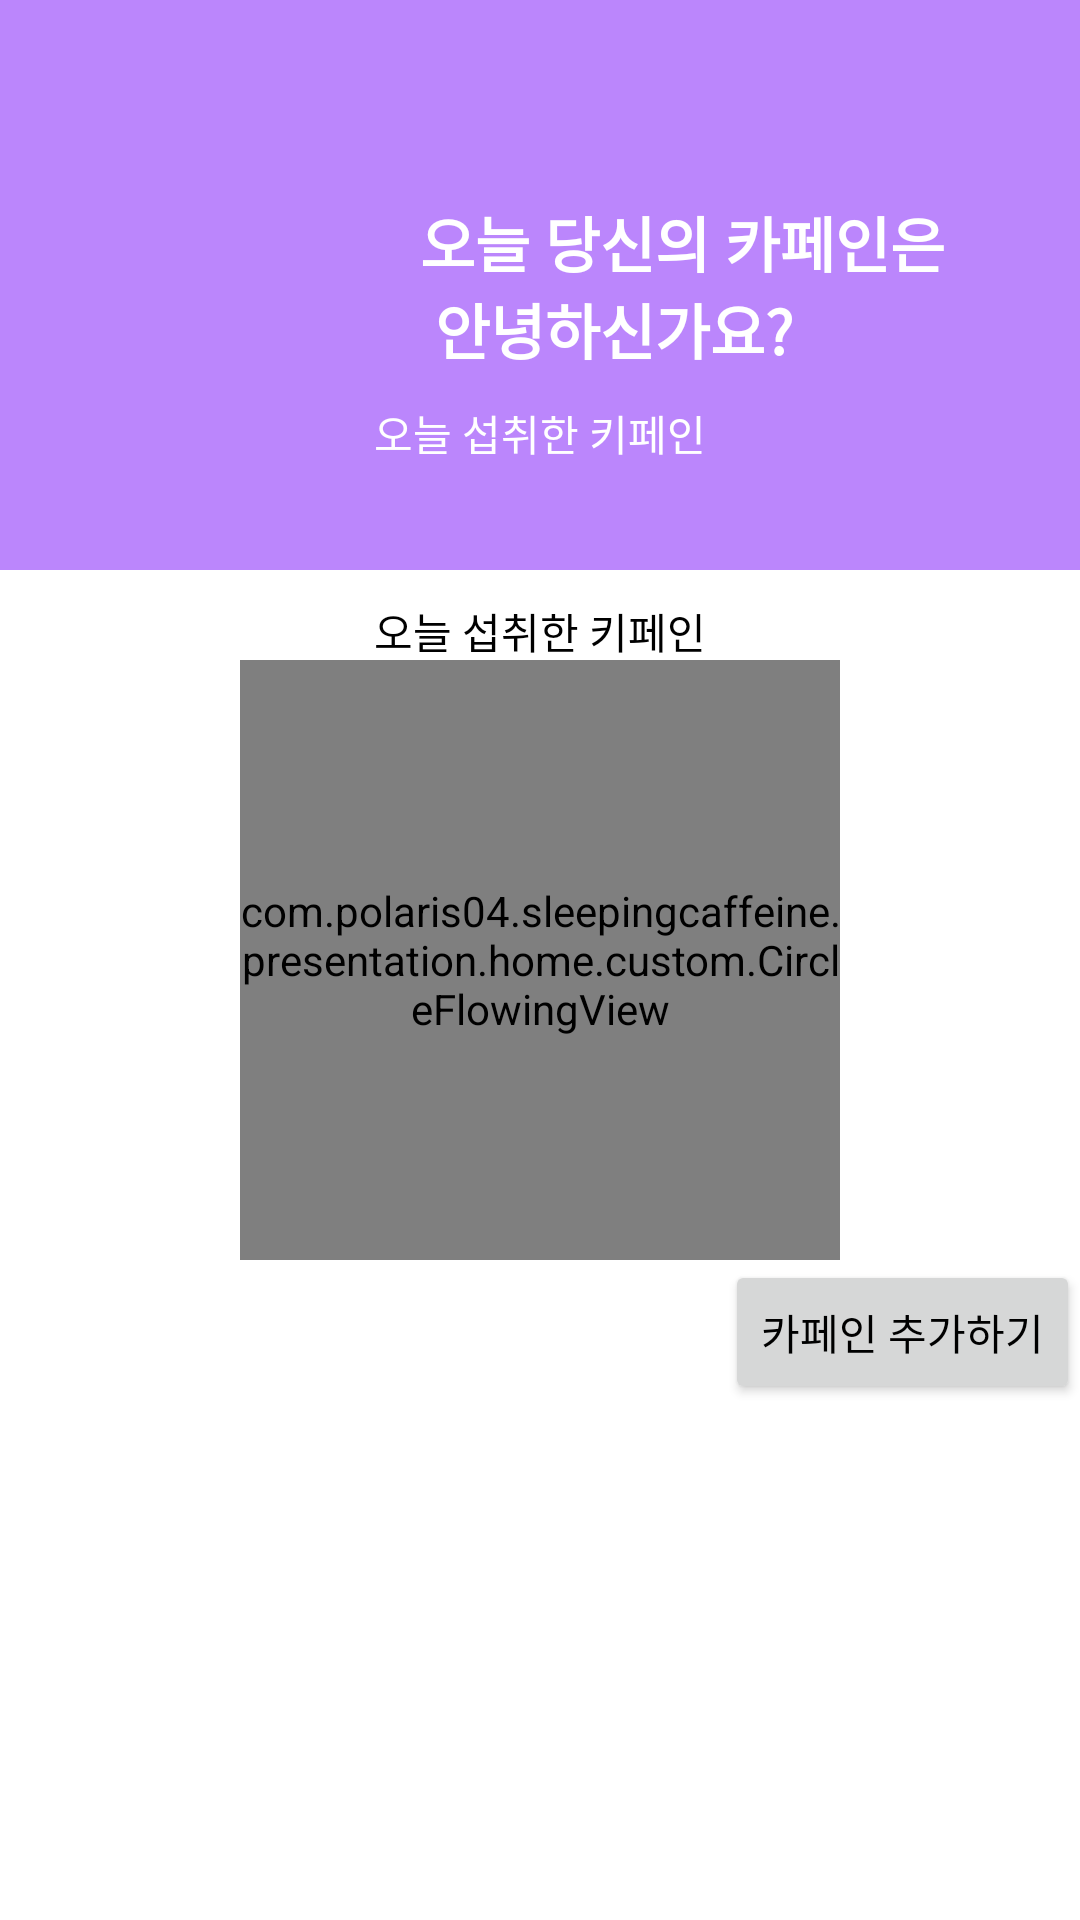

Reconstruct the res/layout file that produces this screen, plus the resources it refers to.
<!-- AndroidManifest.xml: application theme Theme.SleepingCaffeine -->
<!-- res/layout/fragment_home.xml -->
<?xml version="1.0" encoding="utf-8"?>
<androidx.constraintlayout.widget.ConstraintLayout xmlns:android="http://schemas.android.com/apk/res/android"
    xmlns:app="http://schemas.android.com/apk/res-auto"
    xmlns:tools="http://schemas.android.com/tools"
    android:layout_width="match_parent"
    android:layout_height="match_parent"
    tools:context=".presentation.home.HomeFragment">


    <androidx.constraintlayout.widget.ConstraintLayout
        android:id="@+id/userConstraintLayout"
        android:layout_width="0dp"
        android:layout_height="wrap_content"
        android:background="@color/purple_200"
        app:layout_constraintEnd_toEndOf="parent"
        app:layout_constraintStart_toStartOf="parent"
        app:layout_constraintTop_toTopOf="parent">

        <ImageView
            android:id="@+id/profileImageView"
            android:layout_width="100dp"
            android:layout_height="100dp"
            android:layout_marginStart="30dp"
            android:layout_marginTop="45dp"
            android:layout_marginBottom="45dp"
            app:layout_constraintBottom_toBottomOf="parent"
            app:layout_constraintStart_toStartOf="parent"
            app:layout_constraintTop_toTopOf="parent" />

        <TextView
            android:id="@+id/titleTextView"
            android:layout_width="wrap_content"
            android:layout_height="wrap_content"
            android:layout_marginStart="10dp"
            android:text="@string/today_title"
            android:textColor="@color/white"
            android:textSize="20sp"
            android:textStyle="bold"
            app:layout_constraintBottom_toBottomOf="parent"
            app:layout_constraintStart_toEndOf="@+id/profileImageView"
            app:layout_constraintTop_toTopOf="parent" />

        <TextView
            android:id="@+id/caffeineTextView"
            android:layout_width="wrap_content"
            android:layout_height="wrap_content"
            android:layout_marginTop="10dp"
            android:text="@string/to_day_caffeine"
            android:textColor="@color/white"
            app:layout_constraintEnd_toEndOf="parent"
            app:layout_constraintStart_toStartOf="parent"
            app:layout_constraintTop_toBottomOf="@+id/titleTextView" />
    </androidx.constraintlayout.widget.ConstraintLayout>


    <androidx.constraintlayout.widget.ConstraintLayout
        android:id="@+id/todayCaffeineConstraintLayout"
        android:layout_width="wrap_content"
        android:layout_height="wrap_content"
        app:layout_constraintStart_toStartOf="parent"
        app:layout_constraintEnd_toEndOf="parent"
        android:layout_marginTop="10dp"
        app:layout_constraintTop_toBottomOf="@+id/userConstraintLayout">
        <TextView
            android:id="@+id/goalCaffeineTextView"
            android:layout_width="wrap_content"
            android:layout_height="wrap_content"
            android:text="@string/to_day_caffeine"
            app:layout_constraintTop_toTopOf="parent"
            app:layout_constraintStart_toStartOf="parent"
            app:layout_constraintEnd_toEndOf="parent"/>
        <com.polaris04.sleepingcaffeine.presentation.home.custom.CircleFlowingView
            android:id="@+id/circleFlowingView"
            android:layout_width="200dp"
            android:layout_height="200dp"
            android:layout_marginTop="20dp"
            app:layout_constraintTop_toBottomOf="@+id/goalCaffeineTextView"
            app:layout_constraintStart_toStartOf="parent"
            app:layout_constraintEnd_toEndOf="parent"
            app:layout_constraintTop_toTopOf="parent" />
    </androidx.constraintlayout.widget.ConstraintLayout>

    <Button
        android:id="@+id/addCaffeineButton"
        android:layout_width="wrap_content"
        android:layout_height="wrap_content"
        android:text="카페인 추가하기"
        app:layout_constraintTop_toBottomOf="@+id/todayCaffeineConstraintLayout"
        app:layout_constraintEnd_toEndOf="parent"/>

    <androidx.recyclerview.widget.RecyclerView
        android:id="@+id/userCaffeineRecyclerView"
        android:layout_width="0dp"
        android:layout_height="0dp"
        android:layout_marginHorizontal="10dp"
        android:layout_marginTop="10dp"
        app:layoutManager="androidx.recyclerview.widget.GridLayoutManager"
        app:layout_constraintBottom_toBottomOf="parent"
        app:layout_constraintEnd_toEndOf="parent"
        app:layout_constraintLeft_toLeftOf="parent"
        app:layout_constraintStart_toStartOf="parent"
        app:layout_constraintTop_toBottomOf="@+id/todayCaffeineConstraintLayout"
        app:spanCount="2" />

</androidx.constraintlayout.widget.ConstraintLayout>
<!-- resources referenced by this layout -->
<resources>
  <string name="to_day_caffeine">오늘 섭취한 키페인</string>
  <string name="today_title">오늘 당신의 카페인은\n 안녕하신가요?</string>
  <style name="Theme.SleepingCaffeine" parent="Theme.MaterialComponents.DayNight.DarkActionBar">
          
          <item name="colorPrimary">@color/purple_500</item>
          <item name="colorPrimaryVariant">@color/purple_700</item>
          <item name="colorOnPrimary">@color/white</item>
          
          <item name="colorSecondary">@color/teal_200</item>
          <item name="colorSecondaryVariant">@color/teal_700</item>
          <item name="colorOnSecondary">@color/black</item>
          
          <item name="android:statusBarColor" tools:targetApi="l">?attr/colorPrimaryVariant</item>
          
          <item name="windowNoTitle">true</item>
          <item name="android:textColor">@color/black</item>
      </style>
  <!-- not gathered from this repository: default colours our renderer supplied (Android Studio template values) -->
  <color name="purple_200">#FFBB86FC</color>
  <color name="purple_500">#FF6200EE</color>
  <color name="purple_700">#FF3700B3</color>
  <color name="teal_200">#FF03DAC5</color>
  <color name="teal_700">#FF018786</color>
  <color name="black">#FF000000</color>
  <color name="white">#FFFFFFFF</color>
</resources>
